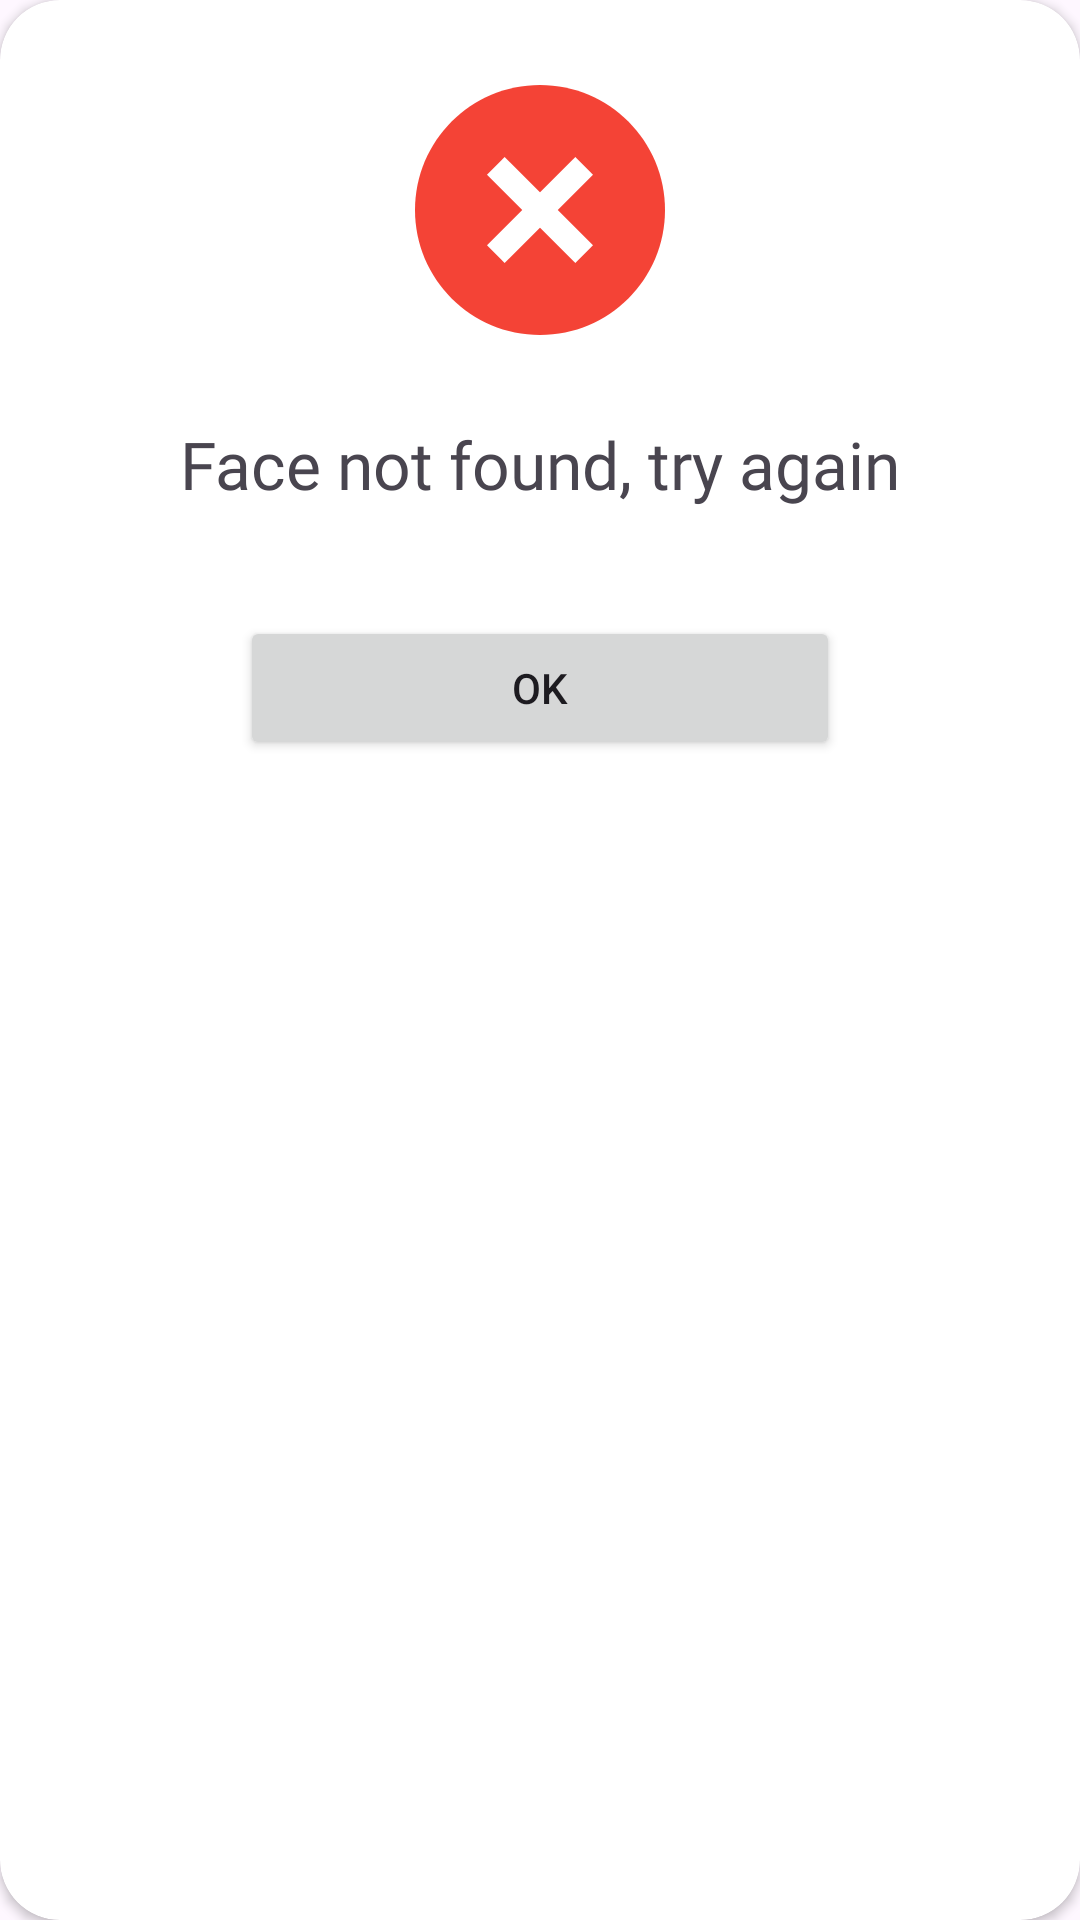

Write the Android layout XML for this screen, with the resource values it uses.
<!-- AndroidManifest.xml: application theme Theme.ProjectNeuroTest -->
<!-- res/layout/dialog_none.xml -->
<?xml version="1.0" encoding="utf-8"?>
<androidx.constraintlayout.widget.ConstraintLayout xmlns:android="http://schemas.android.com/apk/res/android"
    xmlns:tools="http://schemas.android.com/tools"
    android:layout_width="350dp"
    android:layout_height="wrap_content"
    xmlns:app="http://schemas.android.com/apk/res-auto"
    android:layout_gravity="center">

    <androidx.cardview.widget.CardView
        android:layout_width="match_parent"
        android:layout_height="match_parent"
        app:cardCornerRadius="20dp"
        app:layout_constraintBottom_toBottomOf="parent"
        app:layout_constraintEnd_toEndOf="parent"
        app:layout_constraintStart_toStartOf="parent"
        app:layout_constraintTop_toTopOf="parent">

        <androidx.constraintlayout.widget.ConstraintLayout
            android:layout_width="match_parent"
            android:layout_height="310dp">


            <ImageView
                android:id="@+id/imageView"
                android:layout_width="100dp"
                android:layout_height="100dp"
                android:layout_marginTop="20dp"
                android:contentDescription="TODO"
                app:layout_constraintEnd_toEndOf="parent"
                app:layout_constraintStart_toStartOf="parent"
                app:layout_constraintTop_toTopOf="parent"
                app:srcCompat="@drawable/none_svg"
                tools:ignore="ContentDescription" />

            <TextView
                android:id="@+id/textView3"
                android:layout_width="match_parent"
                android:layout_height="wrap_content"
                android:layout_marginTop="20dp"
                android:elevation="20dp"
                android:fontFamily="@font/montserrat_medium"
                android:gravity="center"
                android:text="@string/dialogNone"
                android:textSize="22sp"
                app:layout_constraintTop_toBottomOf="@+id/imageView"
                tools:ignore="MissingConstraints,VisualLintBounds"
                tools:layout_editor_absoluteX="0dp" />

            <Button
                android:id="@+id/button_OK"
                android:layout_width="200dp"
                android:layout_height="wrap_content"
                android:layout_marginTop="36dp"
                android:text="@string/OK_button"
                app:layout_constraintEnd_toEndOf="parent"
                app:layout_constraintStart_toStartOf="parent"
                app:layout_constraintTop_toBottomOf="@+id/textView3"
                tools:ignore="TouchTargetSizeCheck,VisualLintBounds" />
        </androidx.constraintlayout.widget.ConstraintLayout>

    </androidx.cardview.widget.CardView>

</androidx.constraintlayout.widget.ConstraintLayout>
<!-- resources referenced by this layout -->
<resources>
  <!-- drawable none_svg (drawable) -->
  <vector android:height="800dp" android:viewportHeight="48"
      android:viewportWidth="48" android:width="800dp" xmlns:android="http://schemas.android.com/apk/res/android">
      <path android:fillColor="#f44336" android:pathData="M44,24c0,11.045 -8.955,20 -20,20S4,35.045 4,24S12.955,4 24,4S44,12.955 44,24z"/>
      <path android:fillColor="#fff" android:pathData="M29.656,15.516l2.828,2.828l-14.14,14.14l-2.828,-2.828L29.656,15.516z"/>
      <path android:fillColor="#fff" android:pathData="M32.484,29.656l-2.828,2.828l-14.14,-14.14l2.828,-2.828L32.484,29.656z"/>
  </vector>
  <string name="OK_button">OK</string>
  <string name="dialogNone">Face not found, try again</string>
  <style name="Theme.ProjectNeuroTest" parent="Base.Theme.ProjectNeuroTest" />
  <style name="Base.Theme.ProjectNeuroTest" parent="Theme.Material3.DayNight.NoActionBar">
          
          
      </style>
</resources>
